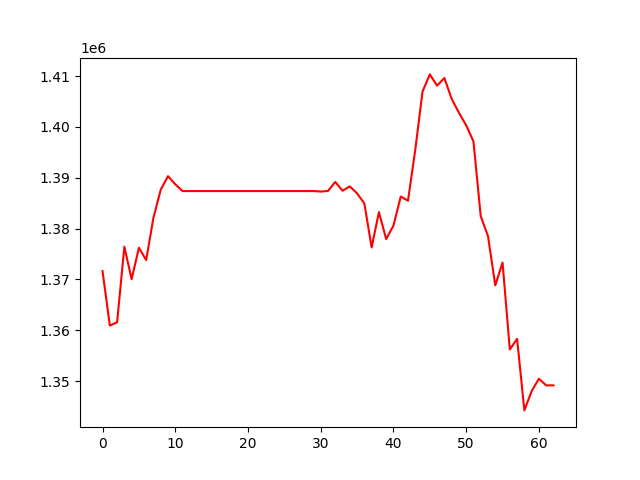

Source data for this figure (header and first rows):
, 0
0, 1371636
1, 1360939
2, 1361576
3, 1376449
4, 1370054
5, 1376251
6, 1373816
7, 1382161
8, 1387664
9, 1390321
10, 1388732
11, 1387394
12, 1387394
13, 1387394
14, 1387394
15, 1387394
16, 1387394
17, 1387394
18, 1387394
19, 1387394
20, 1387394
21, 1387394
22, 1387394
23, 1387394
24, 1387394
25, 1387394
26, 1387394
27, 1387394
28, 1387394
29, 1387400
30, 1387292
31, 1387416
32, 1389187
33, 1387462
34, 1388313
35, 1386934
36, 1384954
37, 1376297
38, 1383252
39, 1377947
40, 1380601
41, 1386313
42, 1385499
43, 1395522
44, 1406971
45, 1410342
46, 1408125
47, 1409629
48, 1405548
49, 1402806
50, 1400322
51, 1397166
52, 1382467
53, 1378520
54, 1368841
55, 1373331
56, 1356226
57, 1358320
58, 1344250
59, 1348030
... 3 more rows
